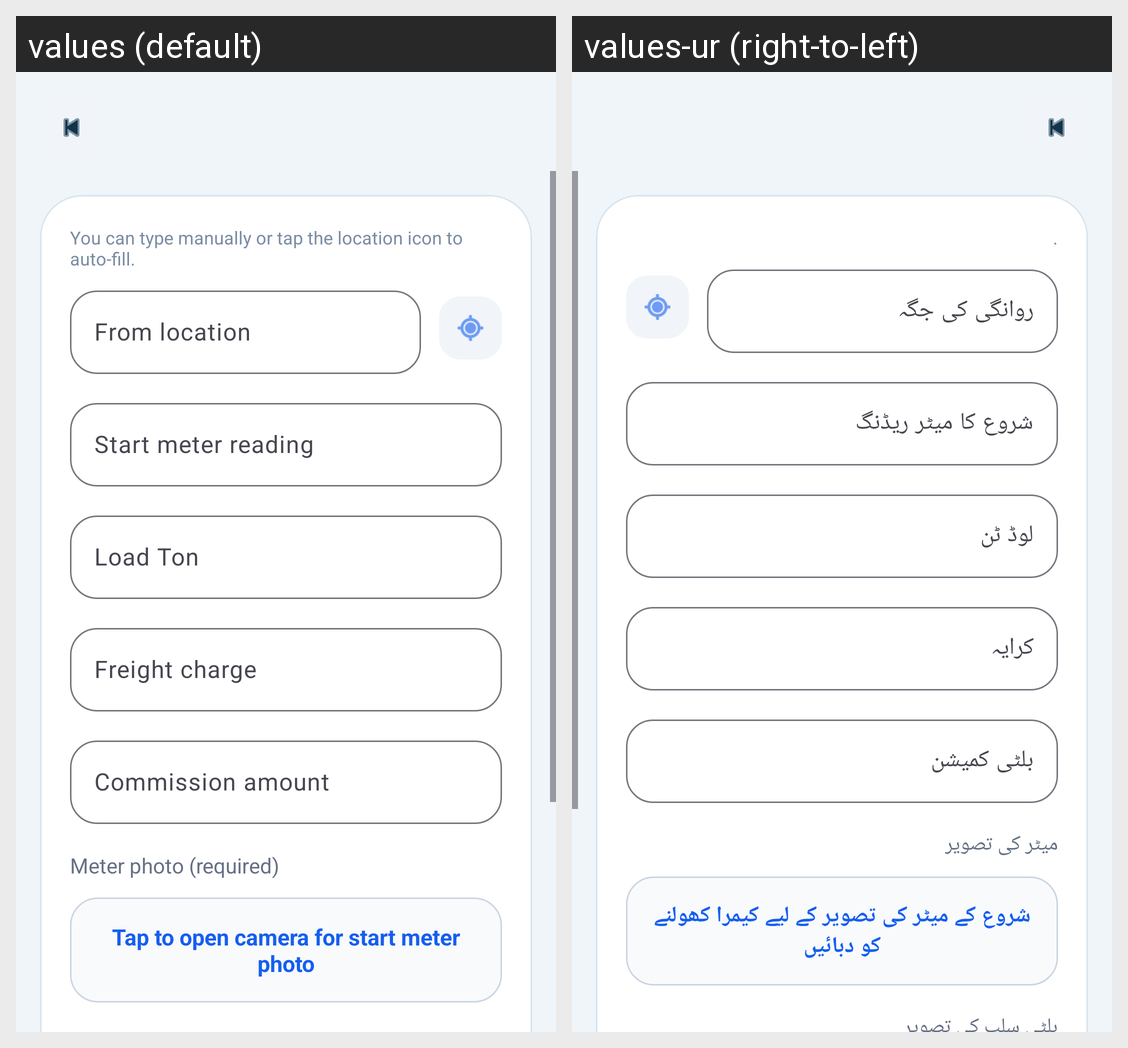

For this localized Android screen grid, give each drawn string resource with its value in every locale shown.
Android screen res/layout/activity_start_trip.xml rendered under 2 locales, left to right: values (default), values-ur (right-to-left). Device: Nexus 5 (rendered at 1080×1920; each locale shown at half size, 540×960, under a caption strip naming it); theme Theme.IshaqCargo.
Strings drawn on this screen, with the default value and each locale's value (text and hints the layout hard-codes, and strings that could not be matched under every locale, appear in the picture but are not listed):

manual_or_fetch_location
  values: You can type manually or tap the location icon to auto-fill.
  values-ur: .

from_location
  values: From location
  values-ur: روانگی کی جگہ

start_meter_reading
  values: Start meter reading
  values-ur: شروع کا میٹر ریڈنگ

load_weight
  values: Load Ton
  values-ur: لوڈ ٹن

freight_charge
  values: Freight charge
  values-ur: کرایہ

bilty_commission_amount
  values: Commission amount
  values-ur: بلٹی کمیشن

meter_photo_required
  values: Meter photo (required)
  values-ur: میٹر کی تصویر

open_camera_for_start_meter
  values: Tap to open camera for start meter photo
  values-ur: شروع کے میٹر کی تصویر کے لیے کیمرا کھولنے کو دبائیں
